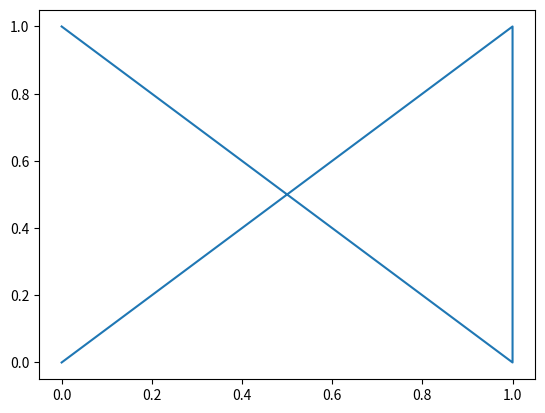

The matplotlib source for this figure:
# python3 test_graphic.py

import matplotlib.pyplot as plt

plt.plot([0, 1, 1, 0], [1, 0, 1, 0])

plt.draw()
print("Opens a window and sleeps for 2 seconds")
plt.show(block=False)

plt.pause(2)
